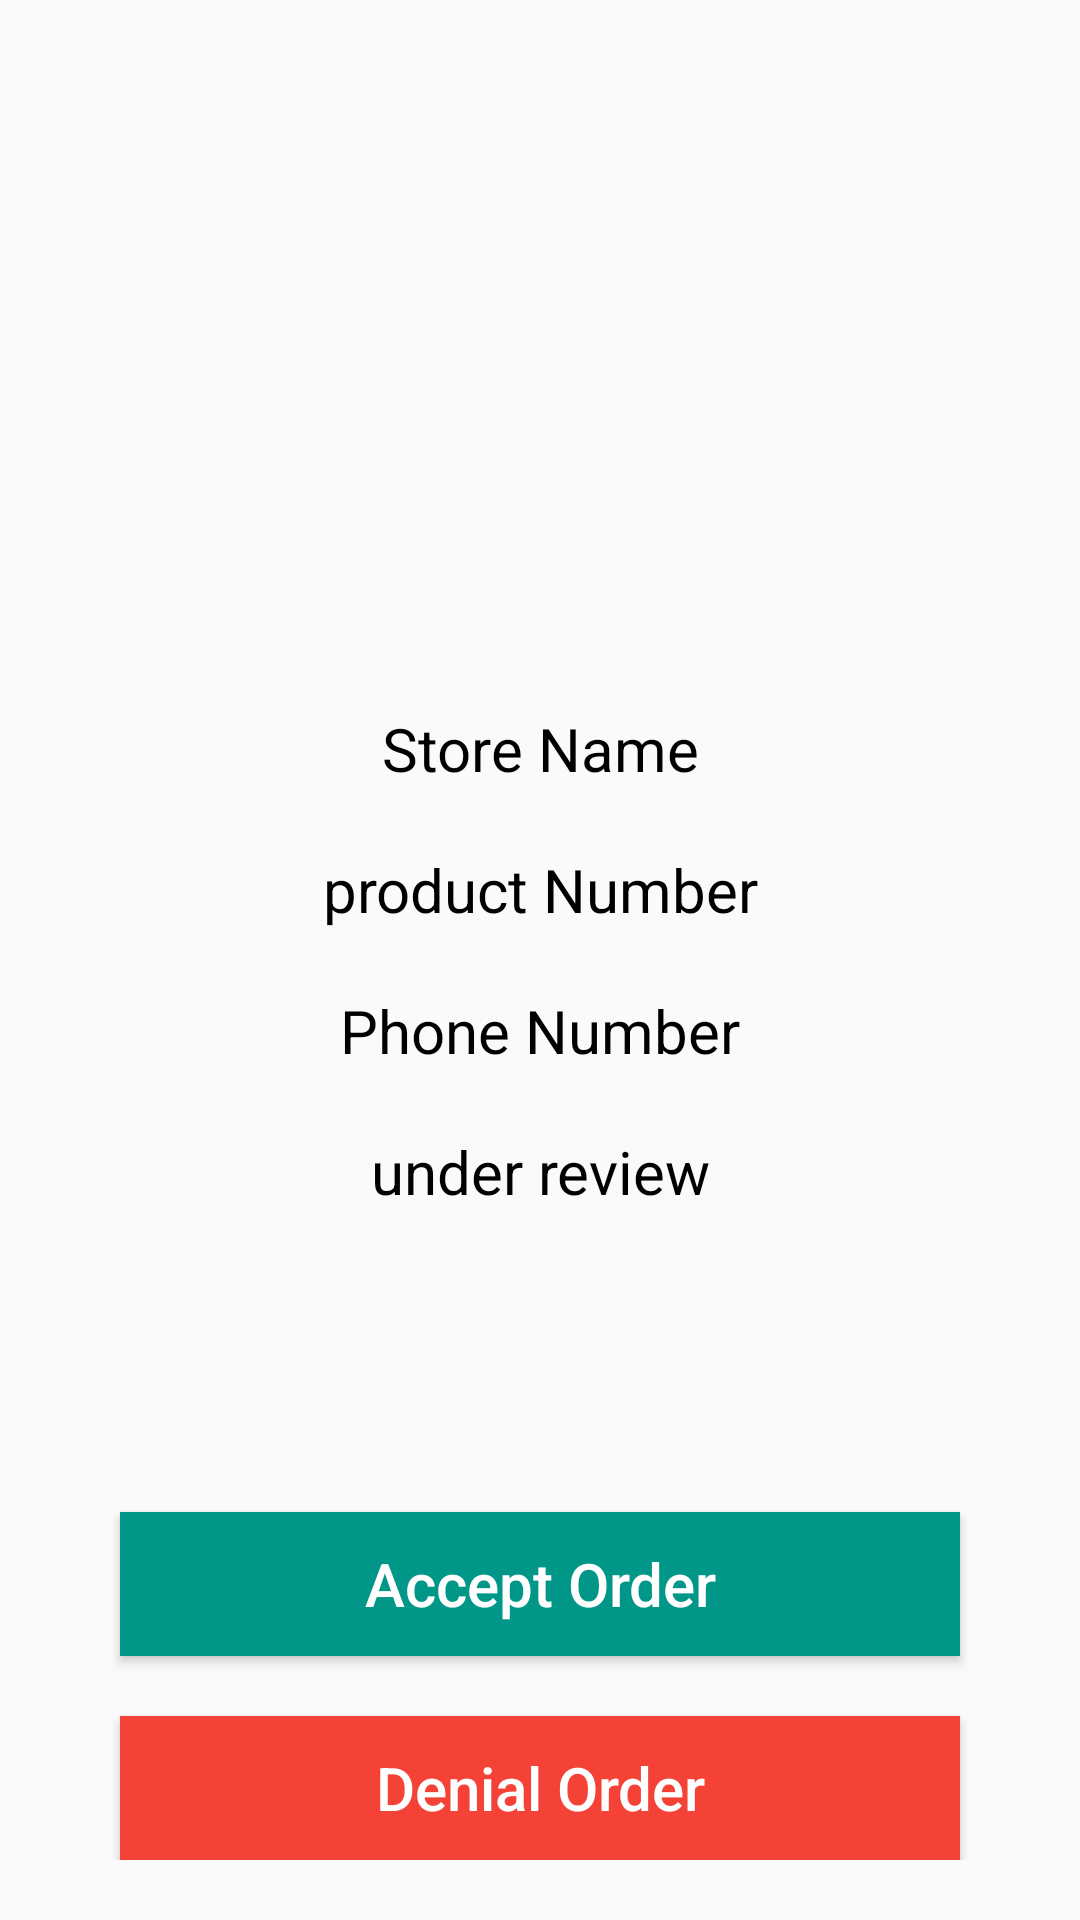

Android layout source for this screen:
<!-- AndroidManifest.xml: application theme Theme.RShop -->
<!-- res/layout/activity_order.xml -->
<?xml version="1.0" encoding="utf-8"?>
<LinearLayout xmlns:android="http://schemas.android.com/apk/res/android"
    xmlns:app="http://schemas.android.com/apk/res-auto"
    xmlns:tools="http://schemas.android.com/tools"
    android:layout_width="match_parent"
    android:layout_height="match_parent"
    android:gravity="center"
    android:orientation="vertical"
    tools:context=".OrderActivity">

    <ImageView
        android:id="@+id/order_Image"
        android:layout_width="200dp"
        android:layout_height="200dp"
        android:layout_marginTop="16dp"
        tools:src="@tools:sample/avatars" />

    <TextView
        android:id="@+id/order_Store_Name"
        android:layout_width="match_parent"
        android:layout_height="wrap_content"
        android:layout_marginTop="20dp"
        android:gravity="center"
        android:text="Store Name"
        android:textColor="@color/black"
        android:textSize="20sp" />

    <TextView
        android:id="@+id/order_product_number"
        android:layout_width="match_parent"
        android:layout_height="wrap_content"
        android:layout_marginTop="20dp"
        android:gravity="center"
        android:text="product Number"
        android:textColor="@color/black"
        android:textSize="20sp" />

    <TextView
        android:id="@+id/order_phone_number"
        android:layout_width="match_parent"
        android:layout_height="wrap_content"
        android:layout_marginTop="20dp"
        android:gravity="center"
        android:text="Phone Number"
        android:textColor="@color/black"
        android:textSize="20sp" />
    <TextView
        android:id="@+id/order_Case"
        android:layout_width="match_parent"
        android:layout_height="wrap_content"
        android:layout_marginTop="20dp"
        android:gravity="center"
        android:text="under review"
        android:textColor="@color/black"
        android:textSize="20sp" />

    <LinearLayout
        android:layout_width="match_parent"
        android:layout_height="match_parent"
        android:layout_margin="20dp"
        android:layout_weight="2"
        android:gravity="bottom"
        android:orientation="vertical">

        <Button
            android:id="@+id/order_btn_view"
            android:layout_width="match_parent"
            android:layout_height="wrap_content"
            android:layout_gravity="bottom"
            android:layout_marginStart="20dp"
            android:layout_marginEnd="20dp"
            android:background="#009688"
            android:text="Accept Order"
            android:textAllCaps="false"
            android:textColor="@color/white"
            android:textSize="20sp" />

        <Button
            android:id="@+id/order_btn_chat"
            android:layout_width="match_parent"
            android:layout_height="wrap_content"
            android:layout_gravity="bottom"
            android:layout_marginStart="20dp"
            android:layout_marginTop="20dp"
            android:layout_marginEnd="20dp"
            android:background="#F44336"
            android:text="Denial Order"
            android:textAllCaps="false"
            android:textColor="@color/white"
            android:textSize="20sp" />
    </LinearLayout>


</LinearLayout>
<!-- resources referenced by this layout -->
<resources>
  <color name="black">#FF000000</color>
  <color name="white">#FFFFFFFF</color>
  <style name="Theme.RShop" parent="Theme.AppCompat.DayNight.NoActionBar">
          
          <item name="colorPrimary">@color/purple_500</item>
          <item name="colorPrimaryVariant">@color/purple_700</item>
          <item name="colorOnPrimary">@color/white</item>
          
          <item name="colorSecondary">@color/teal_200</item>
          <item name="colorSecondaryVariant">@color/teal_700</item>
          <item name="colorOnSecondary">@color/black</item>
          
          <item name="android:statusBarColor" tools:targetApi="l">?attr/colorPrimaryVariant</item>
          
      </style>
  <color name="purple_500">@color/purple_700</color>
  <color name="purple_700">@color/teal_700</color>
  <color name="teal_200">#FF03DAC5</color>
  <color name="teal_700">#FF018786</color>
</resources>
